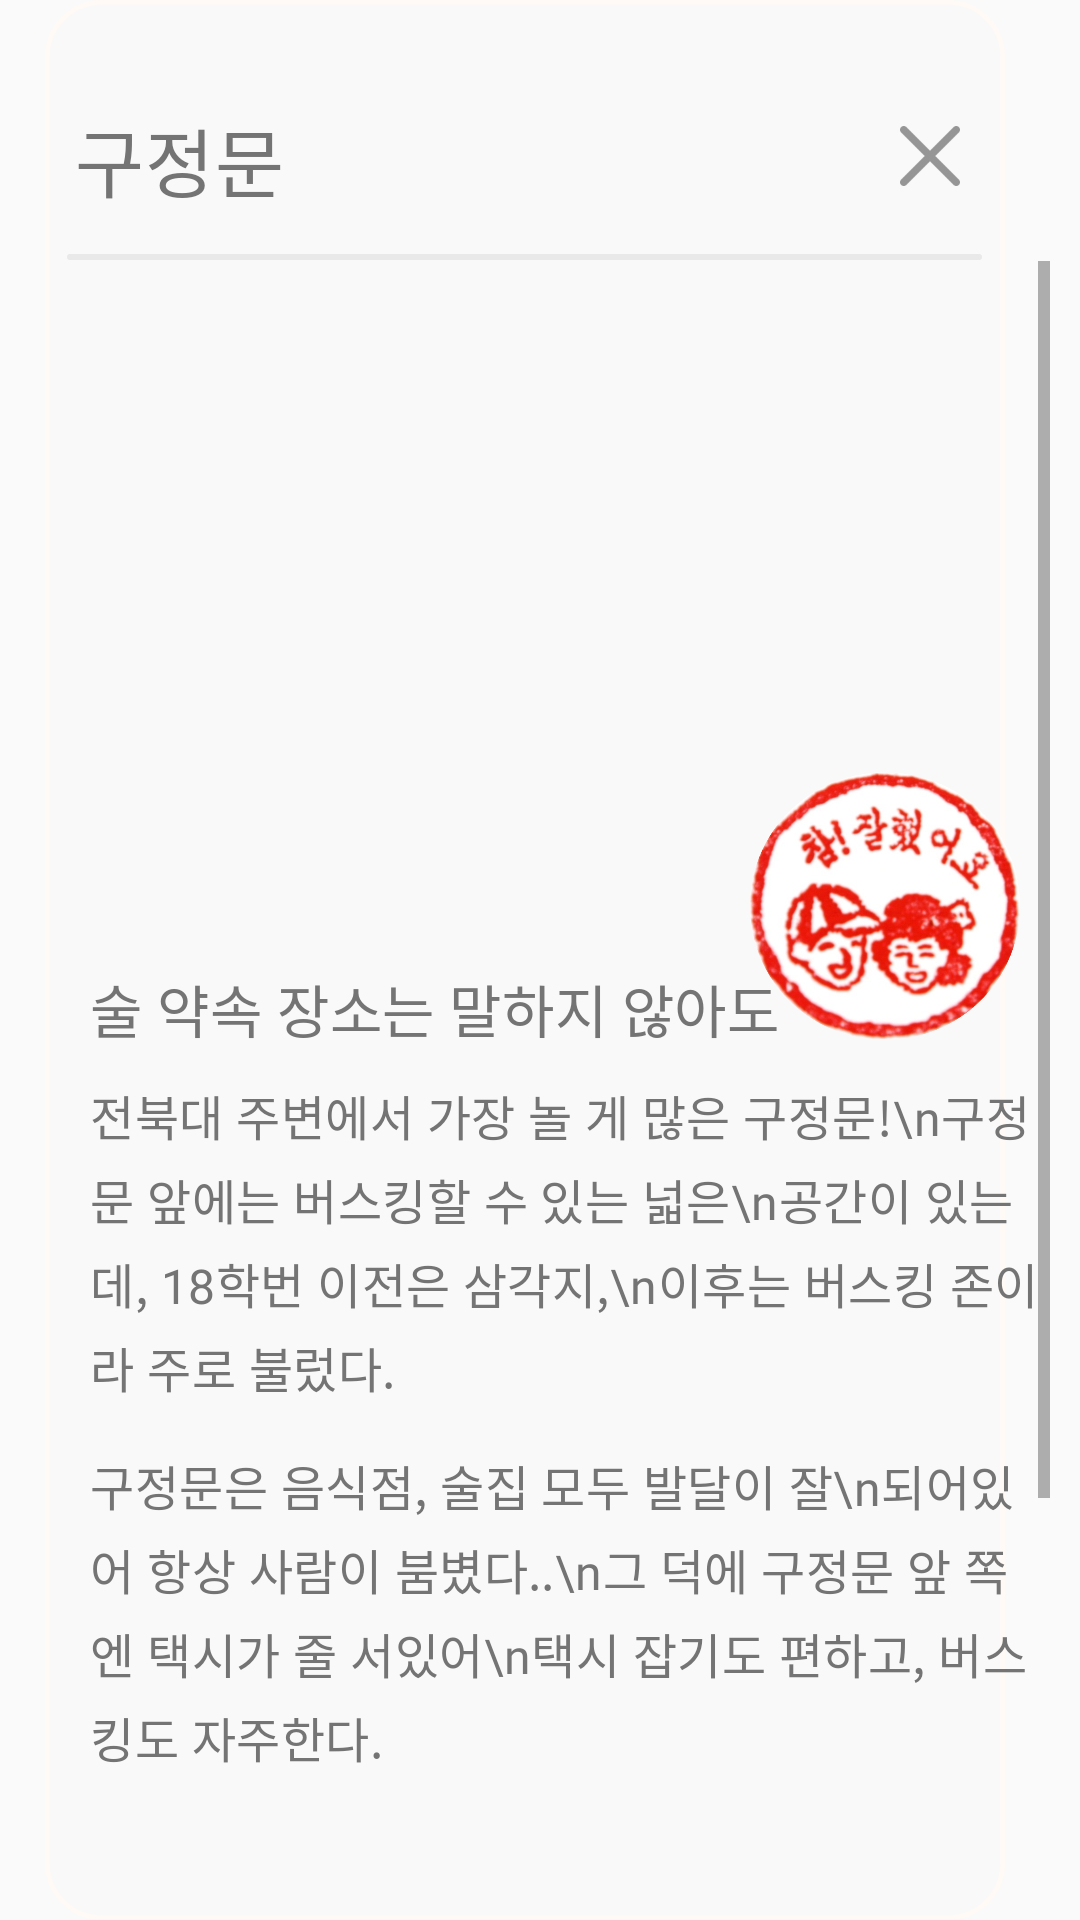

Layout XML and referenced resources for this Android screen:
<!-- AndroidManifest.xml: application theme Theme.Map -->
<!-- res/layout/location4.xml -->
<?xml version="1.0" encoding="utf-8"?>
<LinearLayout xmlns:android="http://schemas.android.com/apk/res/android"
    android:layout_gravity="center_horizontal"
    android:layout_width="350dp"
    android:layout_height="700dp"
    android:orientation="vertical"
    android:src="@drawable/diary_window">

    <FrameLayout
        android:layout_width="wrap_content"
        android:layout_height="wrap_content">

        <ImageView
            android:layout_width="match_parent"
            android:layout_height="match_parent"
            android:src="@drawable/diary_window">
        </ImageView>

        <ImageView
            android:id="@+id/close_btn4"
            android:layout_marginLeft="300dp"
            android:layout_marginTop="42dp"
            android:layout_width="20dp"
            android:layout_height="20dp"
            android:src="@drawable/close">
        </ImageView>

        <LinearLayout
            android:layout_width="match_parent"
            android:layout_height="wrap_content"
            android:orientation="vertical"
            android:layout_marginBottom="40dp">
            <TextView
                android:layout_width="wrap_content"
                android:layout_height="wrap_content"
                android:layout_marginLeft="25dp"
                android:layout_marginTop="35dp"
                android:text="구정문"
                android:letterSpacing="0.01"
                android:textSize="25dp"
                android:textColor="#747474"
                android:fontFamily="@font/apple_sd_gothic_neo_extra_bold">
            </TextView>

            <ImageView
                android:layout_width="305dp"
                android:layout_height="wrap_content"
                android:layout_marginTop="13dp"
                android:layout_gravity="center_horizontal"
                android:src="@drawable/line">
            </ImageView>

            <ScrollView
                android:layout_width="match_parent"
                android:layout_height="wrap_content">

                <LinearLayout
                    android:layout_width="match_parent"
                    android:layout_height="wrap_content"
                    android:orientation="vertical">

                    <FrameLayout
                        android:layout_width="match_parent"
                        android:layout_height="wrap_content">

                        <ImageView
                            android:layout_gravity="center_horizontal"
                            android:layout_marginTop="15dp"
                            android:layout_width="300dp"
                            android:layout_height="190dp"
                            android:src="@drawable/loc4">
                        </ImageView>

                        <ImageView
                            android:layout_width="90dp"
                            android:layout_height="90dp"
                            android:layout_marginLeft="250dp"
                            android:layout_marginTop="170dp"
                            android:src="@drawable/good">
                        </ImageView>

                        <TextView
                            android:layout_width="wrap_content"
                            android:layout_height="wrap_content"
                            android:layout_marginTop="235dp"
                            android:layout_marginLeft="30dp"
                            android:letterSpacing="0.01"
                            android:text="술 약속 장소는 말하지 않아도"
                            android:textSize="19dp"
                            android:textColor="#747474"
                            android:fontFamily="@font/apple_sd_gothic_neo_extra_bold">
                        </TextView>

                    </FrameLayout>

                    <TextView
                        android:layout_width="match_parent"
                        android:layout_height="wrap_content"
                        android:layout_marginTop="10dp"
                        android:layout_marginLeft="30dp"
                        android:lineSpacingExtra="4.5dp"
                        android:letterSpacing="0.01"
                        android:text="전북대 주변에서 가장 놀 게 많은 구정문!\n구정문 앞에는 버스킹할 수 있는 넓은\n공간이 있는데, 18학번 이전은 삼각지,\n이후는 버스킹 존이라 주로 불렀다."
                        android:textSize="16dp"
                        android:textColor="#747474"
                        android:fontFamily="@font/apple_sd_gothic_neo_medium">
                    </TextView>
                    <TextView
                        android:layout_width="match_parent"
                        android:layout_height="wrap_content"
                        android:layout_marginTop="16dp"
                        android:layout_marginLeft="30dp"
                        android:lineSpacingExtra="4.5dp"
                        android:letterSpacing="0.01"
                        android:text="구정문은 음식점, 술집 모두 발달이 잘\n되어있어 항상 사람이 붐볐다..\n그 덕에 구정문 앞 쪽엔 택시가 줄 서있어\n택시 잡기도 편하고, 버스킹도 자주한다."
                        android:textSize="16dp"
                        android:textColor="#747474"
                        android:fontFamily="@font/apple_sd_gothic_neo_medium">
                    </TextView>
                    <TextView
                        android:layout_width="match_parent"
                        android:layout_height="wrap_content"
                        android:layout_marginTop="16dp"
                        android:layout_marginLeft="30dp"
                        android:lineSpacingExtra="4.5dp"
                        android:letterSpacing="0.01"
                        android:text="구정문이 갑자기 사라진다면, 많은 전북대\n학생들은 눈물을 훔칠 것이다. 그 정도로 무척\n소중한 공간인 듯 했다."
                        android:textSize="16dp"
                        android:textColor="#747474"
                        android:fontFamily="@font/apple_sd_gothic_neo_medium">
                    </TextView>
                    <TextView
                        android:layout_width="match_parent"
                        android:layout_height="wrap_content"
                        android:layout_marginTop="16dp"
                        android:layout_marginLeft="30dp"
                        android:lineSpacingExtra="4.5dp"
                        android:letterSpacing="0.01"
                        android:text="구정문아, 너가 있어 행복해!"
                        android:textSize="16dp"
                        android:textColor="#747474"
                        android:fontFamily="@font/apple_sd_gothic_neo_medium">
                    </TextView>
                </LinearLayout>
            </ScrollView>

        </LinearLayout>
    </FrameLayout>

</LinearLayout>
<!-- resources referenced by this layout -->
<resources>
  <!-- drawable close: png bitmap (drawable, 1162 bytes) -->
  <!-- drawable diary_window (drawable) -->
  <?xml version="1.0" encoding="utf-8"?>
  <layer-list xmlns:android="http://schemas.android.com/apk/res/android">
  
      <item android:width="350dp"
          android:height="700dp">
  
          <shape android:shape="rectangle">
              <solid android:color="#F9F9F9" />
              <corners
                  android:radius="20dp"/>
              <stroke
                  android:width="1.5dp"
                  android:color="#FFFAF5"/>
          </shape>
  
      </item>
  
  </layer-list>
  <!-- drawable good: png bitmap (drawable, 650020 bytes) -->
  <!-- drawable line (drawable) -->
  <?xml version="1.0" encoding="utf-8"?>
  <layer-list xmlns:android="http://schemas.android.com/apk/res/android">
  
      <item android:width="414dp"
          android:height="2.5dp">
  
          <shape android:shape="rectangle">
              <solid android:color="#E9E9E9" />
              <corners
                  android:bottomLeftRadius="52dp"
                  android:bottomRightRadius="52dp"
                  android:topLeftRadius="52dp"
                  android:topRightRadius="52dp"/>
          </shape>
  
      </item>
  
  </layer-list>
  <style name="Theme.Map" parent="Theme.AppCompat.Light">
          
          <item name="colorPrimary">@color/purple_500</item>
          <item name="colorPrimaryVariant">@color/purple_700</item>
          <item name="colorOnPrimary">@color/white</item>
          
          <item name="colorSecondary">@color/teal_200</item>
          <item name="colorSecondaryVariant">@color/teal_700</item>
          <item name="colorOnSecondary">@color/black</item>
          
          <item name="android:statusBarColor" tools:targetApi="l">?attr/colorPrimaryVariant</item>
          
          <item name="windowActionBar">false</item>
          <item name="windowNoTitle">true</item>
      </style>
  <!-- not gathered from this repository: default colours our renderer supplied (Android Studio template values) -->
  <color name="purple_500">#FF6200EE</color>
  <color name="purple_700">#FF3700B3</color>
  <color name="teal_200">#FF03DAC5</color>
  <color name="teal_700">#FF018786</color>
  <color name="black">#FF000000</color>
  <color name="white">#FFFFFFFF</color>
</resources>
